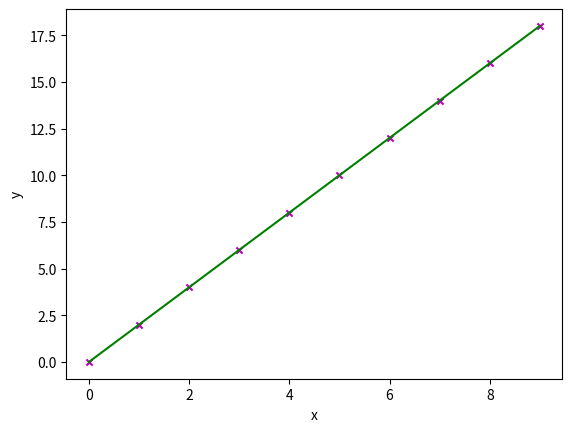

Python code for this plot: (Note: this script raises an exception after producing the figure.)
# Simple Linear Regression

# Importing the Libraries
import numpy as np
import matplotlib.pyplot as plt

# Co-Efficient estimation Function
def estimate_coefficent(x,y):
    x_size = np.size(x)
    
    mean_x, mean_y = np.mean(x), np.mean(y)
    
    SS_xy = np.sum(y*x - x_size*mean_y*mean_x)
    SS_xx = np.sum(x*x - x_size*mean_x*mean_x)
    
    coeff_b_1 = SS_xy / SS_xx
    coeff_b_0 = mean_y - coeff_b_1*mean_x

    return (coeff_b_0, coeff_b_1)
    
# Function to plot the regression Line
def plot_regressor_line(x, y, b):
    plt.scatter(x, y, color = "m", marker = "x", s = 20)
    y_pred = b[0] + b[1]*x
    print(y_pred)
    plt.plot(x, y_pred, color = 'g')
    plt.xlabel('x')
    plt.ylabel('y')
    plt.show()

# Prediction Function which takes Value and predict by using our calculated coefficients    
def pred_value(val, b):
    ypred = b[0] + b[1]*val
    return ypred

if __name__ == "__main__":
    # Series of data point. This could be taken from csv file by reading and making a dataframe
    X = np.array([0,1,2,3,4,5,6,7,8,9])
    y = np.array([0,2,4,6,8,10,12,14,16,18])
    
    # Calculating the coefficients
    b = estimate_coefficent(X,y)
    
    # checking the coefficient values
    print('Co-efficient B0: ',b[0])
    print('Co-efficient B1: ',b[1])
    
    # Visualizing Regression Line with the data points 
    plot_regressor_line(X, y, b)
    
    # Predicting another data point entered by user
    value = int(input('Enter index to predict:'))
    pred_val = pred_value(value, b)
    print(pred_val)
